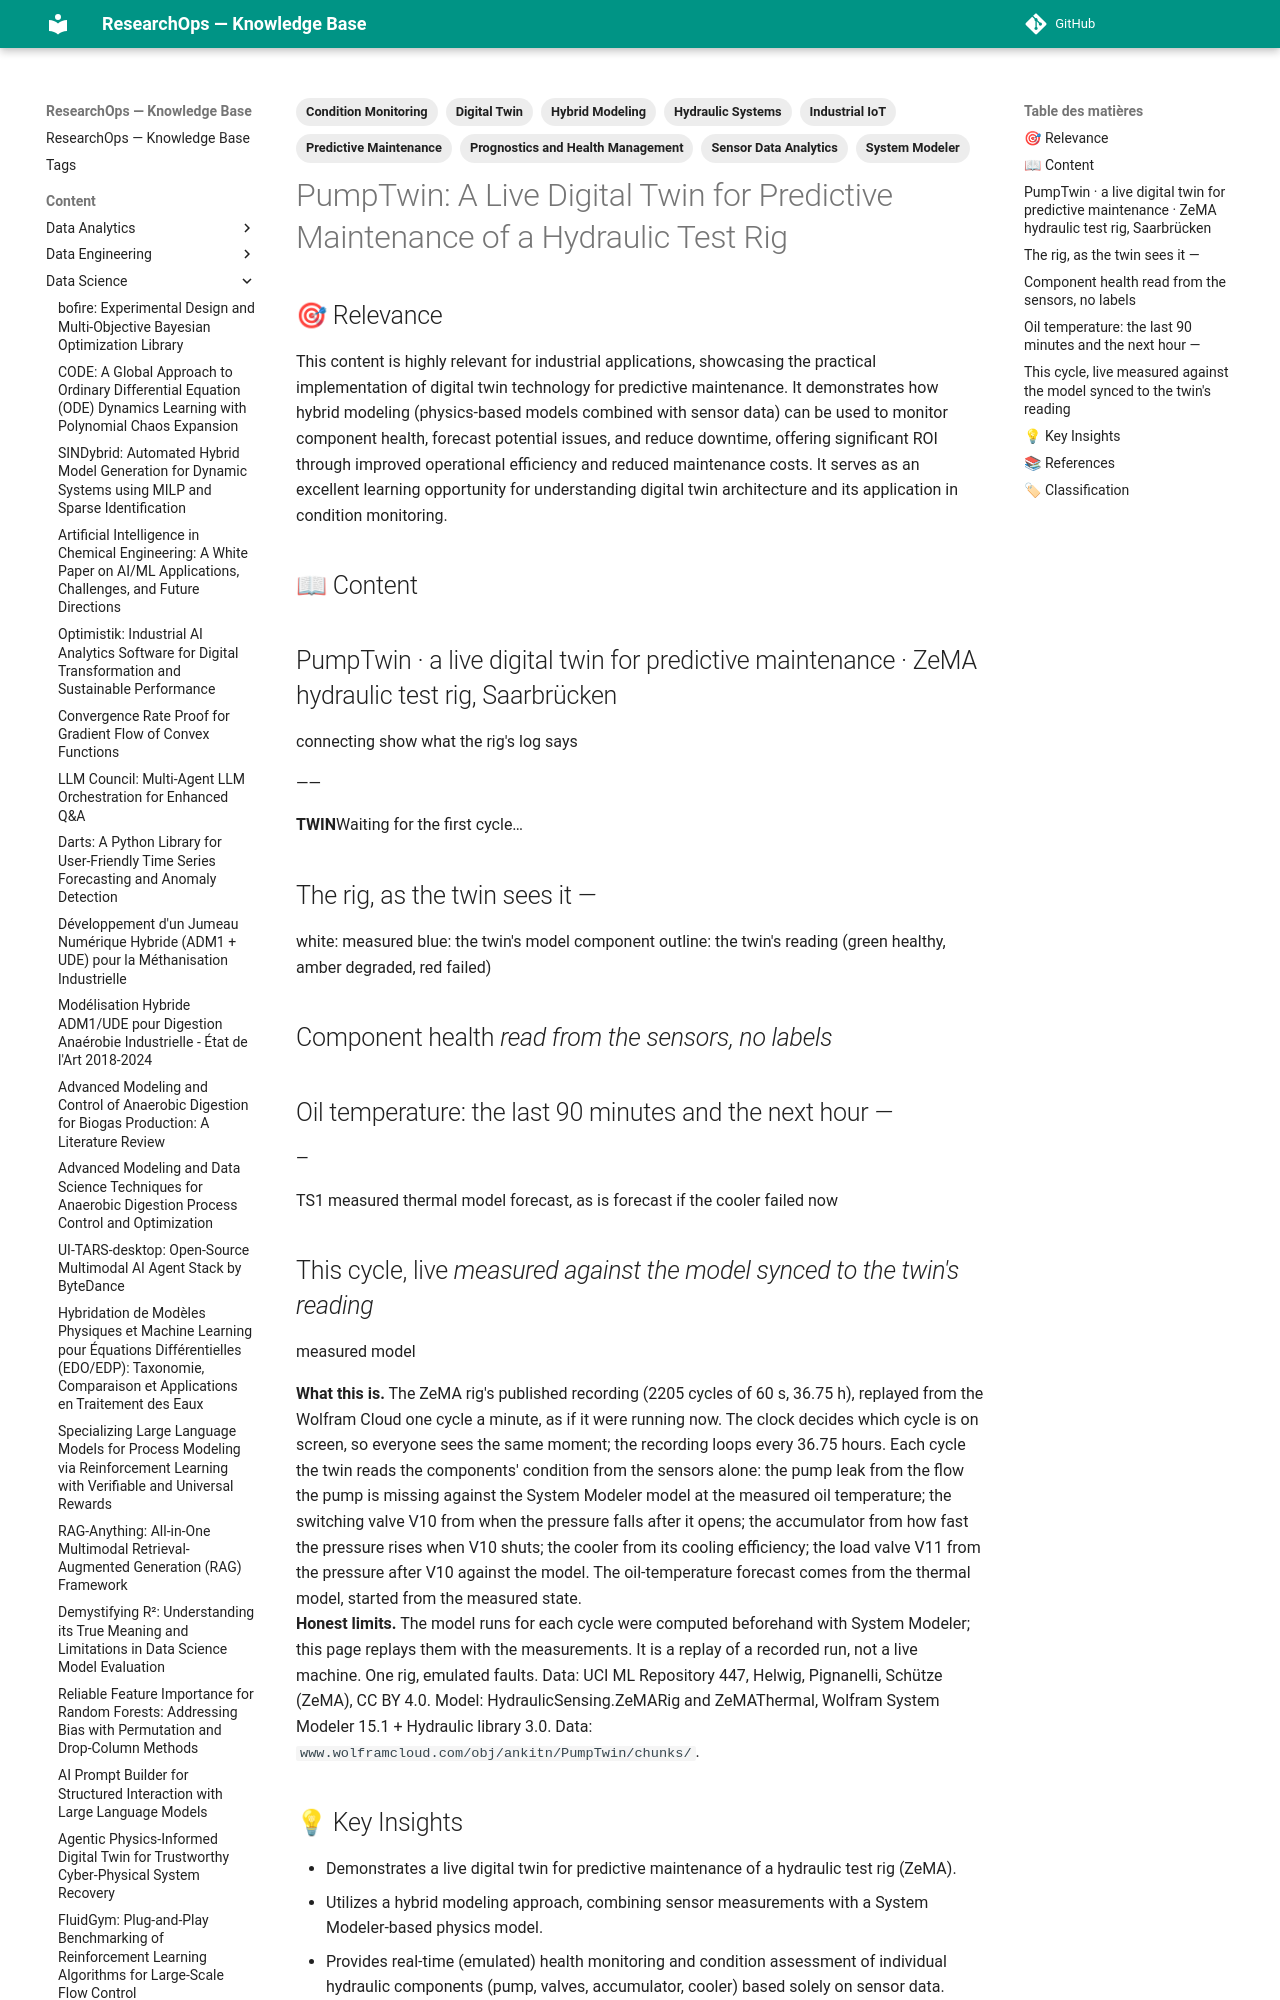

repository: yajeddig/ResearchOps · page: content/Data_Science/20261002_61bc8e59_pumptwin__a_live_digital_twin_for_predictive_maint/index.html · generator: mkdocs

---
title: 'PumpTwin: A Live Digital Twin for Predictive Maintenance of a Hydraulic Test
  Rig'
date: '2026-10-02'
category: Data_Science
confidence: 0.95
tags: [Digital Twin, Predictive Maintenance, Hydraulic Systems, System Modeler, Condition
    Monitoring, Hybrid Modeling, Sensor Data Analytics, Industrial IoT, Prognostics
    and Health Management]
source: https://www.systemsnotcode.com/labs/pumptwin/
type: Article
source_type: Article
hash: 61bc8e599d41
---
## 🎯 Relevance
This content is highly relevant for industrial applications, showcasing the practical implementation of digital twin technology for predictive maintenance. It demonstrates how hybrid modeling (physics-based models combined with sensor data) can be used to monitor component health, forecast potential issues, and reduce downtime, offering significant ROI through improved operational efficiency and reduced maintenance costs. It serves as an excellent learning opportunity for understanding digital twin architecture and its application in condition monitoring.

## 📖 Content
## PumpTwin · a live digital twin for predictive maintenance · ZeMA hydraulic test rig, Saarbrücken

connecting show what the rig's log says

——

**TWIN**Waiting for the first cycle…

## The rig, as the twin sees it _—_

white: measured blue: the twin's model component outline: the twin's reading (green healthy, amber degraded, red failed)

## Component health _read from the sensors, no labels_

## Oil temperature: the last 90 minutes and the next hour _—_

—

TS1 measured thermal model forecast, as is forecast if the cooler failed now
